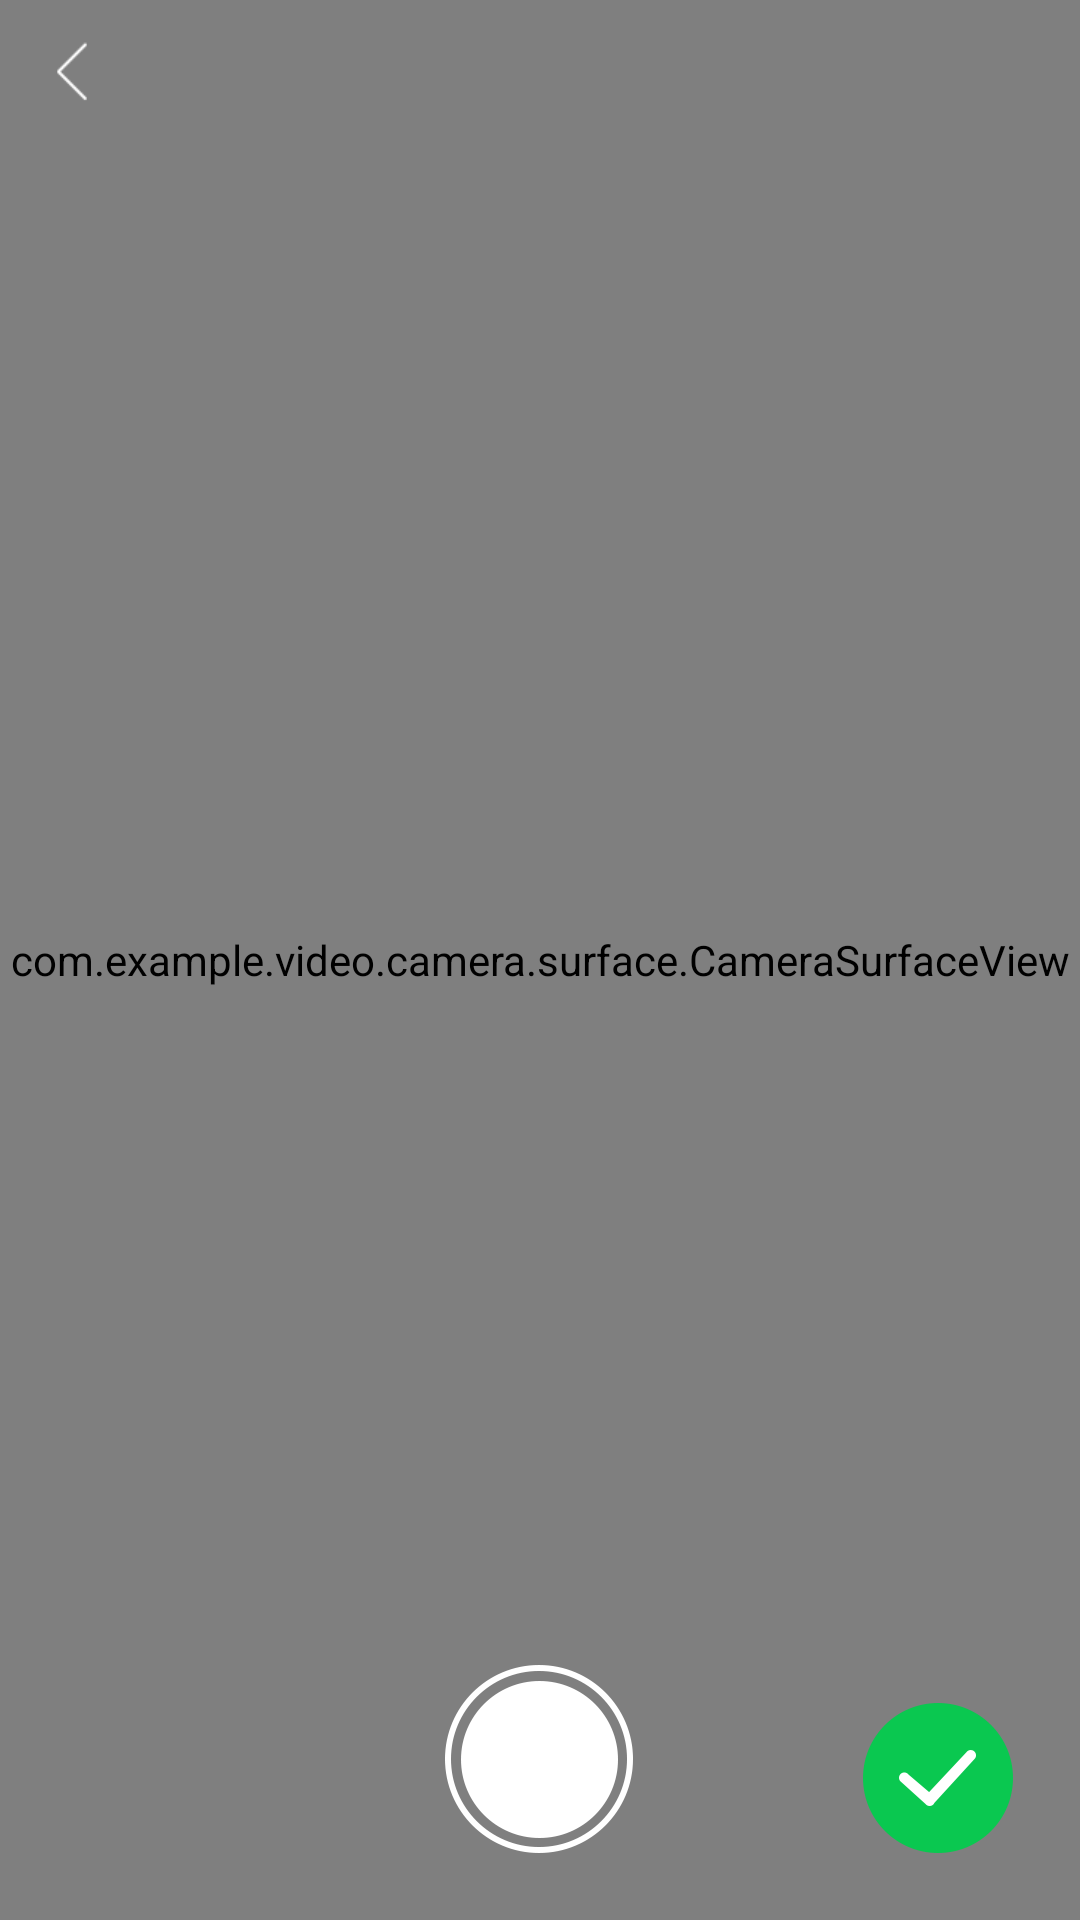

Write the Android layout XML for this screen, with the resource values it uses.
<!-- AndroidManifest.xml: fallback theme Theme.MaterialComponents.DayNight.NoActionBar -->
<!-- res/layout/activity_camera.xml -->
<?xml version="1.0" encoding="utf-8"?>
<RelativeLayout xmlns:android="http://schemas.android.com/apk/res/android"
    xmlns:tools="http://schemas.android.com/tools"
    android:id="@+id/camera_ui_container"
    android:layout_width="match_parent"
    android:layout_height="match_parent"
    tools:ignore="ContentDescription,RtlHardcoded">

    <com.example.video.camera.surface.CameraSurfaceView
        android:layout_centerInParent="true"
        android:id="@+id/camera_surface_view"
        android:layout_width="match_parent"
        android:layout_height="match_parent" />

    <ImageButton
        android:id="@+id/back_button"
        android:layout_width="48dp"
        android:layout_height="48dp"
        android:layout_alignParentStart="true"
        android:layout_alignParentLeft="true"
        android:background="@drawable/image_black_back" />

    <TextView
        android:id="@+id/timeText"
        android:layout_width="wrap_content"
        android:layout_height="wrap_content"
        android:layout_centerHorizontal="true"
        android:gravity="center"
        android:minHeight="48dp" />

    <LinearLayout
        android:visibility="gone"
        android:layout_width="wrap_content"
        android:layout_height="wrap_content"
        android:layout_above="@+id/capture"
        android:layout_centerHorizontal="true"
        android:background="@android:color/black"
        android:orientation="horizontal">

        <TextView
            android:id="@+id/camera"
            android:layout_width="wrap_content"
            android:layout_height="wrap_content"
            android:padding="@dimen/dp_10"
            android:text="拍照"
            android:textColor="#fff" />

        <TextView
            android:id="@+id/video"
            android:layout_width="wrap_content"
            android:layout_height="wrap_content"
            android:padding="@dimen/dp_10"
            android:text="录像"
            android:textColor="#fff" />
    </LinearLayout>

    <ImageView
        android:id="@+id/capture"
        android:layout_width="wrap_content"
        android:layout_height="wrap_content"
        android:layout_alignParentBottom="true"
        android:layout_centerHorizontal="true"
        android:layout_marginBottom="22dp"
        android:src="@drawable/camera_icon" />

    <ImageView
        android:id="@+id/camera_ok"
        android:layout_width="wrap_content"
        android:layout_height="wrap_content"
        android:layout_alignParentRight="true"
        android:layout_alignParentBottom="true"
        android:layout_marginRight="22dp"
        android:layout_marginBottom="22dp"
        android:background="@drawable/camera_ok" />
</RelativeLayout>
<!-- resources referenced by this layout -->
<resources>
  <dimen name="dp_10">10dp</dimen>
  <!-- drawable camera_icon: png bitmap (drawable-xxhdpi, 9185 bytes) -->
  <!-- drawable camera_ok: png bitmap (drawable-xxhdpi, 5632 bytes) -->
  <!-- drawable image_black_back: png bitmap (drawable, 1297 bytes) -->
</resources>
